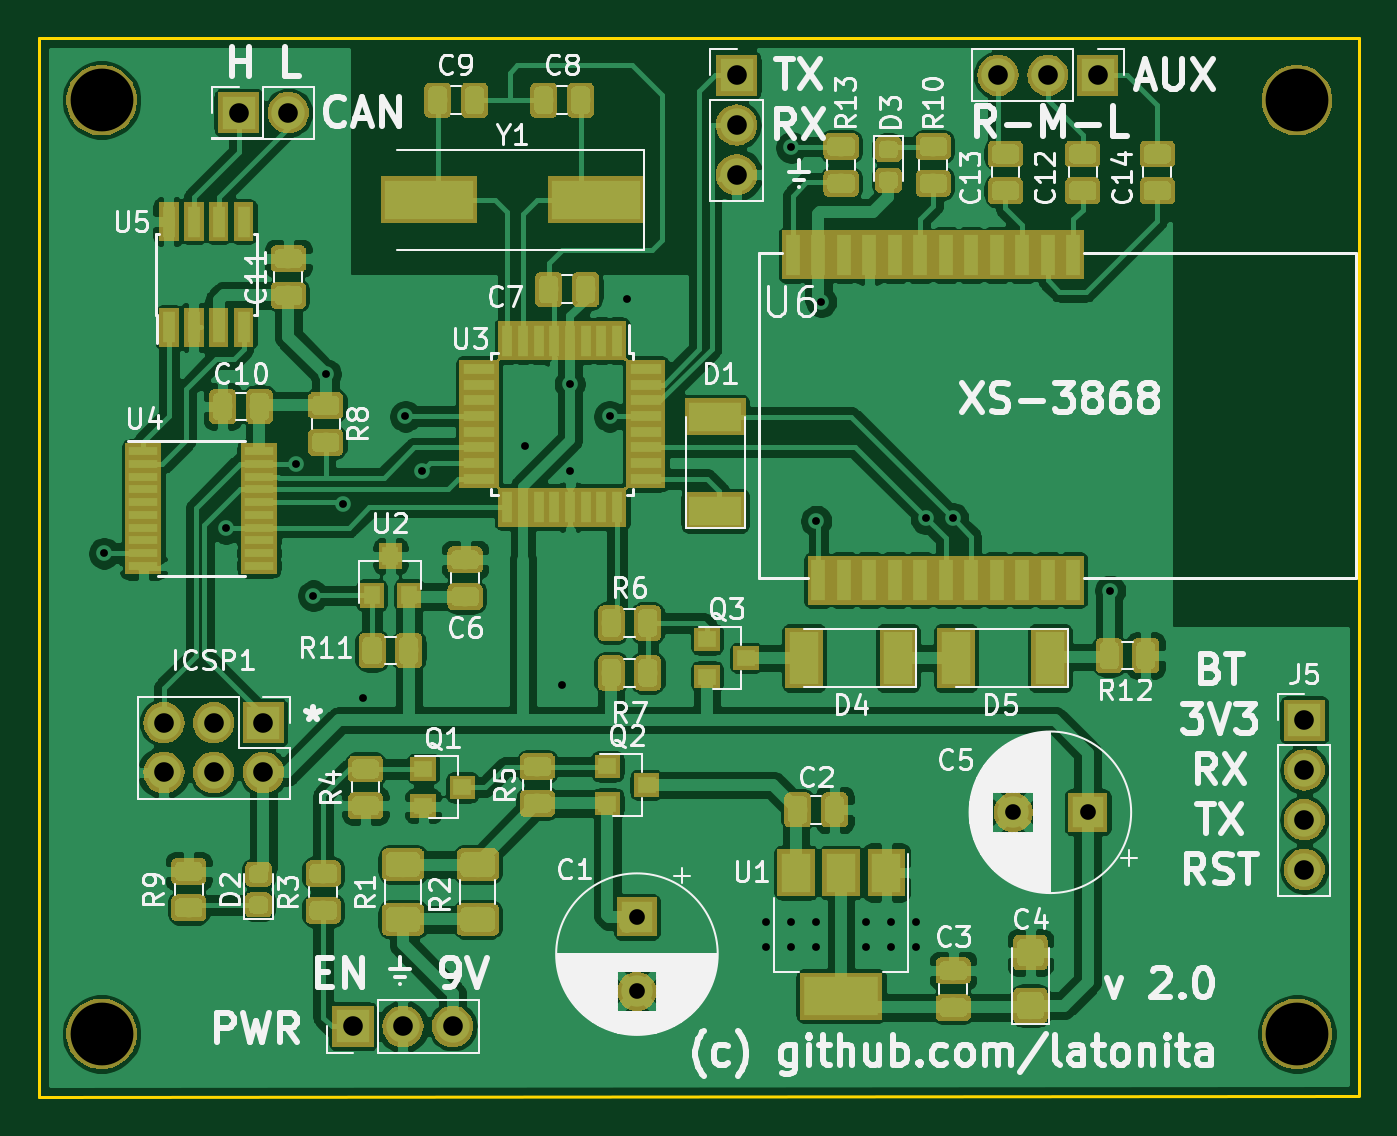
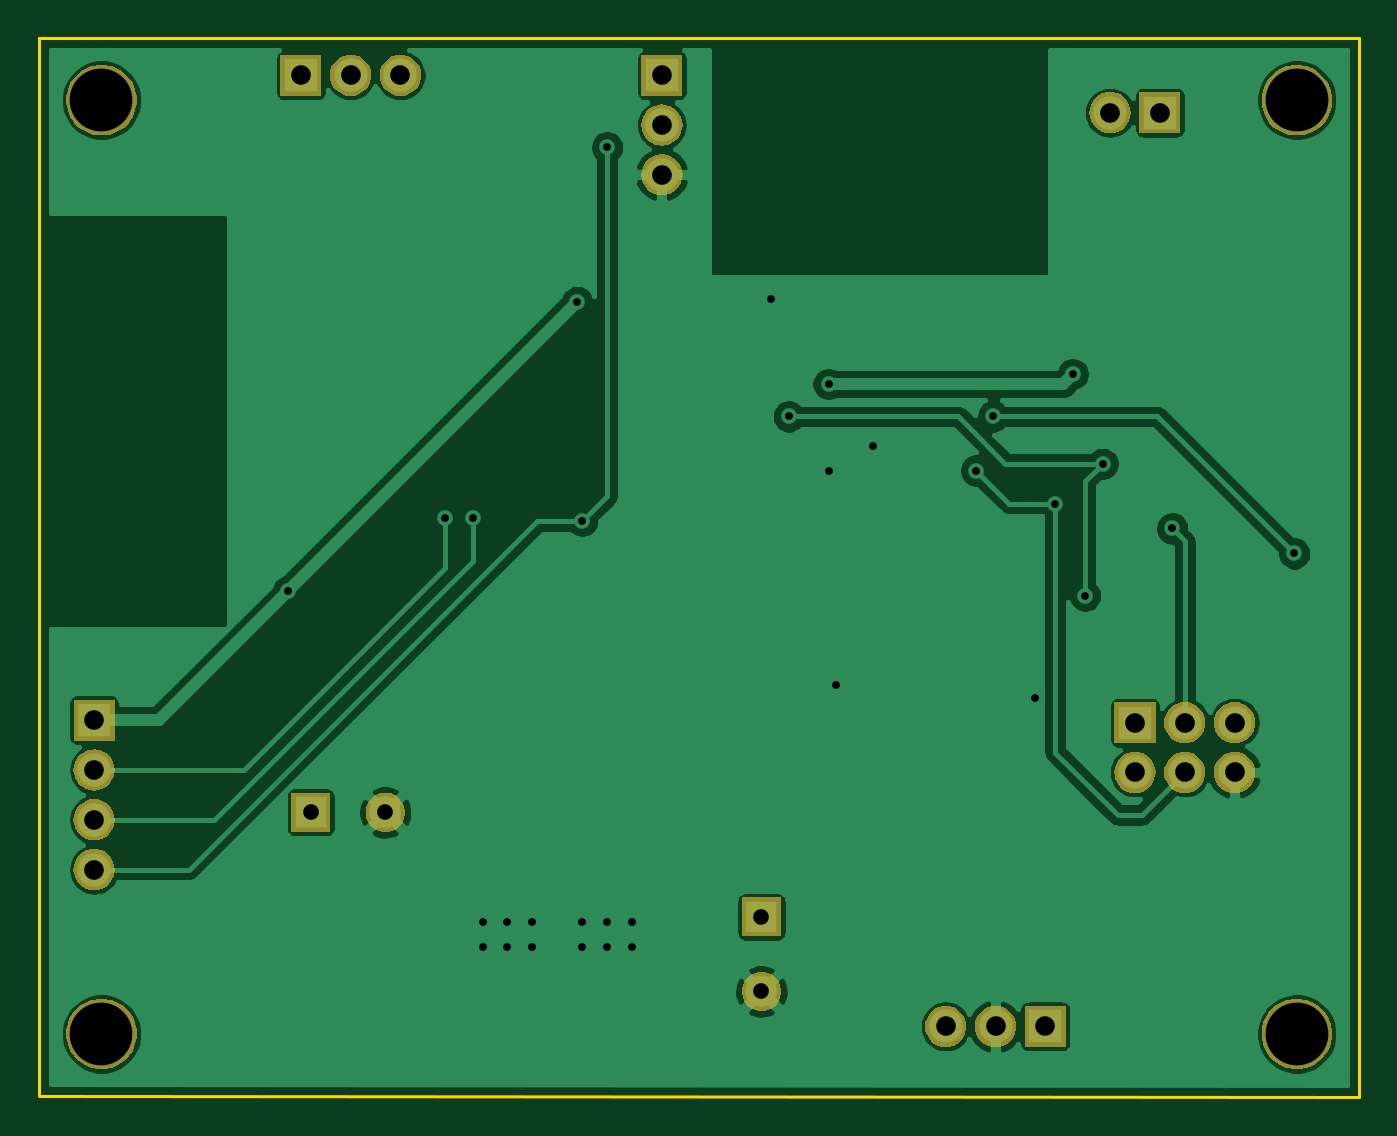
Circuit board: 11 layer files. Board 67.3 x 54.0 mm.
- bottom_copper: jeep-radio-B.Cu.gbr (67041 bytes)
- bottom_mask: jeep-radio-B.Mask.gbr (27617 bytes)
- paste: jeep-radio-B.Paste.gbr (508 bytes)
- bottom_silk: jeep-radio-B.SilkS.gbr (513 bytes)
- outline: jeep-radio-Edge.Cuts.gbr (713 bytes)
- top_copper: jeep-radio-F.Cu.gbr (328014 bytes)
- top_mask: jeep-radio-F.Mask.gbr (89058 bytes)
- paste: jeep-radio-F.Paste.gbr (102330 bytes)
- top_silk: jeep-radio-F.SilkS.gbr (75607 bytes)
- drill: jeep-radio-NPTH.drl (229 bytes)
- drill: jeep-radio-PTH.drl (945 bytes)

=== bottom_copper: jeep-radio-B.Cu.gbr (67041 bytes, source omitted) ===
=== bottom_mask: jeep-radio-B.Mask.gbr (27617 bytes, source omitted) ===
=== paste: jeep-radio-B.Paste.gbr ===
%TF.GenerationSoftware,KiCad,Pcbnew,5.0.1-33cea8e~68~ubuntu18.04.1*%
%TF.CreationDate,2018-11-27T22:05:36+03:00*%
%TF.ProjectId,jeep-radio,6A6565702D726164696F2E6B69636164,rev?*%
%TF.SameCoordinates,Original*%
%TF.FileFunction,Paste,Bot*%
%TF.FilePolarity,Positive*%
%FSLAX46Y46*%
G04 Gerber Fmt 4.6, Leading zero omitted, Abs format (unit mm)*
G04 Created by KiCad (PCBNEW 5.0.1-33cea8e~68~ubuntu18.04.1) date Вт 27 ноя 2018 22:05:36*
%MOMM*%
%LPD*%
G01*
G04 APERTURE LIST*
G04 APERTURE END LIST*
M02*

=== bottom_silk: jeep-radio-B.SilkS.gbr ===
%TF.GenerationSoftware,KiCad,Pcbnew,5.0.2-bee76a0~70~ubuntu18.04.1*%
%TF.CreationDate,2019-02-11T00:28:03+03:00*%
%TF.ProjectId,jeep-radio,6a656570-2d72-4616-9469-6f2e6b696361,rev?*%
%TF.SameCoordinates,Original*%
%TF.FileFunction,Legend,Bot*%
%TF.FilePolarity,Positive*%
%FSLAX46Y46*%
G04 Gerber Fmt 4.6, Leading zero omitted, Abs format (unit mm)*
G04 Created by KiCad (PCBNEW 5.0.2-bee76a0~70~ubuntu18.04.1) date Пн 11 фев 2019 00:28:03*
%MOMM*%
%LPD*%
G01*
G04 APERTURE LIST*
G04 APERTURE END LIST*
M02*

=== outline: jeep-radio-Edge.Cuts.gbr ===
%TF.GenerationSoftware,KiCad,Pcbnew,5.0.2-bee76a0~70~ubuntu18.04.1*%
%TF.CreationDate,2019-02-11T00:28:03+03:00*%
%TF.ProjectId,jeep-radio,6a656570-2d72-4616-9469-6f2e6b696361,rev?*%
%TF.SameCoordinates,Original*%
%TF.FileFunction,Profile,NP*%
%FSLAX46Y46*%
G04 Gerber Fmt 4.6, Leading zero omitted, Abs format (unit mm)*
G04 Created by KiCad (PCBNEW 5.0.2-bee76a0~70~ubuntu18.04.1) date Пн 11 фев 2019 00:28:03*
%MOMM*%
%LPD*%
G01*
G04 APERTURE LIST*
%ADD10C,0.150000*%
G04 APERTURE END LIST*
D10*
X113030000Y-122580000D02*
X113030000Y-68580000D01*
X180340000Y-122555000D02*
X113030000Y-122580000D01*
X180340000Y-68580000D02*
X180340000Y-122515000D01*
X113030000Y-68580000D02*
X180340000Y-68580000D01*
M02*

=== top_copper: jeep-radio-F.Cu.gbr (328014 bytes, source omitted) ===
=== top_mask: jeep-radio-F.Mask.gbr (89058 bytes, source omitted) ===
=== paste: jeep-radio-F.Paste.gbr (102330 bytes, source omitted) ===
=== top_silk: jeep-radio-F.SilkS.gbr (75607 bytes, source omitted) ===
=== drill: jeep-radio-NPTH.drl ===
M48
;DRILL file {KiCad 5.0.2-bee76a0~70~ubuntu18.04.1} date Пн 11 фев 2019 00:27:55
;FORMAT={-:-/ absolute / inch / decimal}
FMAT,2
INCH,TZ
T1C0.1260
%
G90
G05
T1
X4.575Y-2.825
X6.9752Y-2.825
X6.9752Y-4.7
X4.575Y-4.7
T0
M30

=== drill: jeep-radio-PTH.drl ===
M48
;DRILL file {KiCad 5.0.2-bee76a0~70~ubuntu18.04.1} date Пн 11 фев 2019 00:27:55
;FORMAT={-:-/ absolute / inch / decimal}
FMAT,2
INCH,TZ
T1C0.0157
T2C0.0315
T3C0.0394
%
G90
G05
T1
X4.58Y-3.735
X4.825Y-3.685
X4.965Y-3.555
X5.Y-3.82
X5.025Y-3.375
X5.06Y-3.635
X5.1Y-4.025
X5.185Y-3.46
X5.2188Y-3.5688
X5.425Y-3.52
X5.5Y-4.
X5.515Y-3.57
X5.515Y-3.395
X5.595Y-3.46
X5.63Y-3.225
X5.91Y-4.475
X5.91Y-4.525
X5.96Y-2.92
X5.96Y-4.475
X5.96Y-4.525
X6.01Y-3.67
X6.01Y-4.475
X6.01Y-4.525
X6.02Y-3.23
X6.11Y-4.475
X6.11Y-4.525
X6.16Y-4.475
X6.16Y-4.525
X6.21Y-4.475
X6.21Y-4.525
X6.23Y-3.665
X6.285Y-3.665
X6.6Y-3.81
T2
X5.65Y-4.465
X5.65Y-4.6146
X6.4054Y-4.255
X6.555Y-4.255
T3
X6.375Y-2.775
X6.475Y-2.775
X6.575Y-2.775
X4.85Y-2.85
X4.95Y-2.85
X5.85Y-2.775
X5.85Y-2.875
X5.85Y-2.975
X5.08Y-4.685
X5.18Y-4.685
X5.28Y-4.685
X6.99Y-4.07
X6.99Y-4.17
X6.99Y-4.27
X6.99Y-4.37
X4.7Y-4.075
X4.7Y-4.175
X4.8Y-4.075
X4.8Y-4.175
X4.9Y-4.075
X4.9Y-4.175
T0
M30
